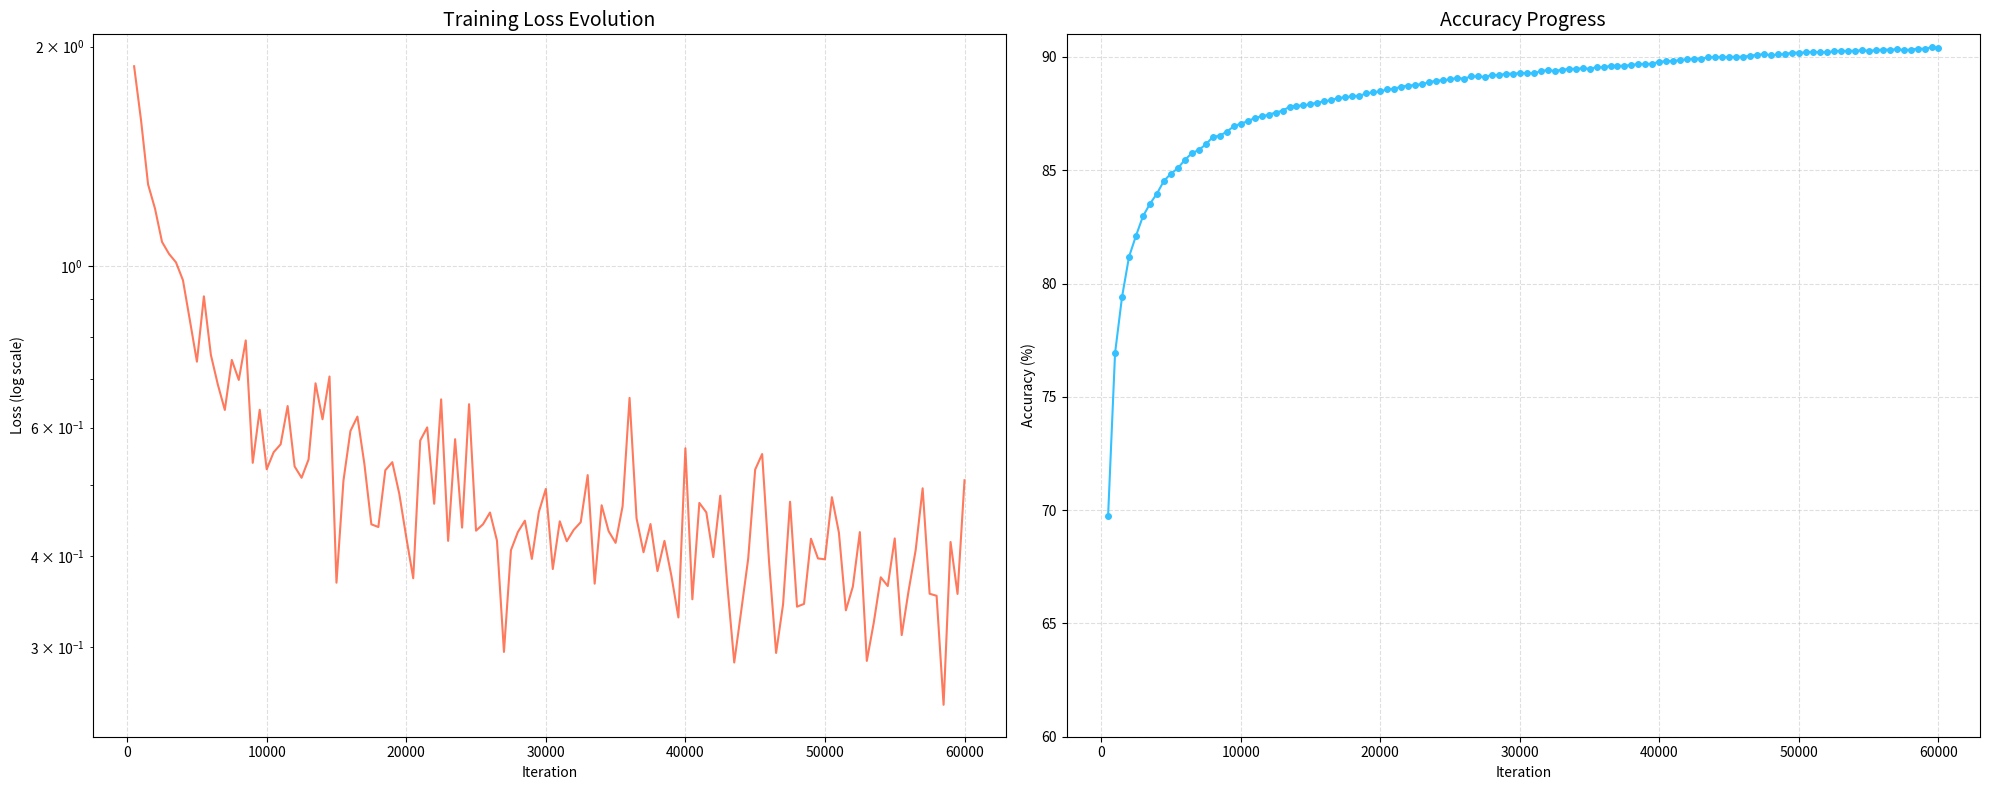

Here is the Python script that generated this plot:
import matplotlib.pyplot as plt

# 原始数据（已清洗）
data = [
    (500, 1.880063533782959, 69.72),
    (1000, 1.5831773281097412, 76.93),
    (1500, 1.294518232345581, 79.41),
    (2000, 1.1984601020812988, 81.18),
    (2500, 1.0792642831802368, 82.11),
    (3000, 1.0392217636108398, 82.97),
    (3500, 1.0117788314819336, 83.52),
    (4000, 0.9561183452606201, 83.97),
    (4500, 0.8415467143058777, 84.53),
    (5000, 0.7392634749412537, 84.85),
    (5500, 0.908730685710907, 85.09),
    (6000, 0.7553015351295471, 85.46),
    (6500, 0.6875419616699219, 85.75),
    (7000, 0.6346177458763123, 85.9),
    (7500, 0.7432893514633179, 86.14),
    (8000, 0.6977522969245911, 86.47),
    (8500, 0.790554940700531, 86.53),
    (9000, 0.5369681715965271, 86.7),
    (9500, 0.6349554061889648, 86.94),
    (10000, 0.5261236429214478, 87.06),
    (10500, 0.5552995800971985, 87.16),
    (11000, 0.5693361759185791, 87.31),
    (11500, 0.6424878835678101, 87.38),
    (12000, 0.5309126377105713, 87.45),
    (12500, 0.5121511220932007, 87.55),
    (13000, 0.542747437953949, 87.63),
    (13500, 0.6903372406959534, 87.8),
    (14000, 0.6161561608314514, 87.85),
    (14500, 0.7053154706954956, 87.86),
    (15000, 0.3676578402519226, 87.92),
    (15500, 0.5075116753578186, 87.99),
    (16000, 0.5938494205474854, 88.04),
    (16500, 0.6214079260826111, 88.1),
    (17000, 0.535036563873291, 88.19),
    (17500, 0.4421328008174896, 88.22),
    (18000, 0.438393235206604, 88.27),
    (18500, 0.5245298147201538, 88.29),
    (19000, 0.5380481481552124, 88.39),
    (19500, 0.4869309663772583, 88.44),
    (20000, 0.4244837164878845, 88.48),
    (20500, 0.3728444278240204, 88.57),
    (21000, 0.576127827167511, 88.6),
    (21500, 0.6005523800849915, 88.69),
    (22000, 0.47180914878845215, 88.74),
    (22500, 0.6561950445175171, 88.76),
    (23000, 0.41958948969841003, 88.81),
    (23500, 0.5785703063011169, 88.88),
    (24000, 0.4375641942024231, 88.96),
    (24500, 0.6462724208831787, 88.97),
    (25000, 0.4333437383174896, 89.01),
    (25500, 0.44221240282058716, 89.08),
    (26000, 0.45891016721725464, 89.04),
    (26500, 0.41985782980918884, 89.14),
    (27000, 0.2954201400279999, 89.14),
    (27500, 0.4073675870895386, 89.12),
    (28000, 0.43157628178596497, 89.21),
    (28500, 0.44720250368118286, 89.2),
    (29000, 0.39640089869499207, 89.26),
    (29500, 0.4596521854400635, 89.26),
    (30000, 0.4944280683994293, 89.29),
    (30500, 0.38389092683792114, 89.29),
    (31000, 0.4463745355606079, 89.28),
    (31500, 0.41910484433174133, 89.37),
    (32000, 0.4344871938228607, 89.43),
    (32500, 0.4450667202472687, 89.38),
    (33000, 0.5164909958839417, 89.44),
    (33500, 0.3665316104888916, 89.47),
    (34000, 0.4696081578731537, 89.48),
    (34500, 0.43267887830734253, 89.5),
    (35000, 0.4170047342777252, 89.48),
    (35500, 0.4680115878582001, 89.55),
    (36000, 0.6593181490898132, 89.54),
    (36500, 0.45060834288597107, 89.61),
    (37000, 0.40476536750793457, 89.6),
    (37500, 0.4425254464149475, 89.62),
    (38000, 0.3813454806804657, 89.64),
    (38500, 0.419636607170105, 89.7),
    (39000, 0.37551093101501465, 89.68),
    (39500, 0.32940030097961426, 89.71),
    (40000, 0.5622583627700806, 89.79),
    (40500, 0.348857045173645, 89.81),
    (41000, 0.4730588495731354, 89.83),
    (41500, 0.4591400921344757, 89.86),
    (42000, 0.398642361164093, 89.9),
    (42500, 0.48400282859802246, 89.93),
    (43000, 0.3657110333442688, 89.93),
    (43500, 0.28569385409355164, 89.98),
    (44000, 0.3363018333911896, 90.0),
    (44500, 0.39657124876976013, 90.0),
    (45000, 0.5255856513977051, 90.0),
    (45500, 0.5521033406257629, 90.01),
    (46000, 0.3918304443359375, 90.01),
    (46500, 0.2944788634777069, 90.06),
    (47000, 0.34343257546424866, 90.09),
    (47500, 0.4748648703098297, 90.13),
    (48000, 0.3408086895942688, 90.07),
    (48500, 0.343810111284256, 90.11),
    (49000, 0.4224180281162262, 90.13),
    (49500, 0.3969516456127167, 90.19),
    (50000, 0.3958543837070465, 90.19),
    (50500, 0.48165738582611084, 90.2),
    (51000, 0.43071305751800537, 90.23),
    (51500, 0.33693093061447144, 90.21),
    (52000, 0.36319226026535034, 90.21),
    (52500, 0.43139705061912537, 90.25),
    (53000, 0.28715819120407104, 90.28),
    (53500, 0.3242049515247345, 90.26),
    (54000, 0.3739849328994751, 90.28),
    (54500, 0.363791286945343, 90.29),
    (55000, 0.4228196442127228, 90.28),
    (55500, 0.31155967712402344, 90.29),
    (56000, 0.3590518534183502, 90.33),
    (56500, 0.4075360894203186, 90.32),
    (57000, 0.4954349398612976, 90.34),
    (57500, 0.355037122964859, 90.31),
    (58000, 0.3527525067329407, 90.32),
    (58500, 0.24996189773082733, 90.37),
    (59000, 0.41816580295562744, 90.36),
    (59500, 0.35482895374298096, 90.43),
    (60000, 0.5082157254219055, 90.41)
]

# 数据拆分
iterations = [x[0] for x in data]
losses = [x[1] for x in data]
accuracies = [x[2] for x in data]

# 创建图表
plt.figure(figsize=(20, 8))

# 绘制Loss曲线（对数刻度）
plt.subplot(1, 2, 1)
plt.plot(iterations, losses, color='#FF5733', linewidth=1.5, alpha=0.8)
plt.yscale('log')
plt.title('Training Loss Evolution', fontsize=14)
plt.xlabel('Iteration')
plt.ylabel('Loss (log scale)')
plt.grid(True, linestyle='--', alpha=0.4)

# 绘制Accuracy曲线
plt.subplot(1, 2, 2)
plt.plot(iterations, accuracies, color='#33C1FF', linewidth=1.5, marker='o', markersize=4)
plt.title('Accuracy Progress', fontsize=14)
plt.xlabel('Iteration')
plt.ylabel('Accuracy (%)')
plt.ylim(60, 91)
plt.grid(True, linestyle='--', alpha=0.4)

plt.tight_layout()
plt.show()